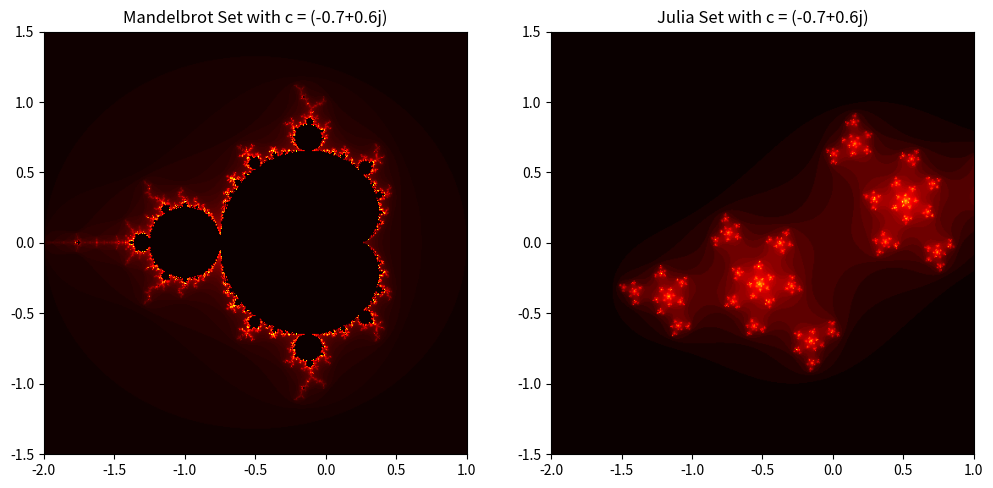

Reproduce this figure in Python.
import numpy as np
import matplotlib.pyplot as plt
from abc import ABC, abstractmethod

class Fractal(ABC):    
    def __init__(self, xmin, xmax, ymin, ymax, width, height, max_iter):
        self.xmin = xmin
        self.xmax = xmax
        self.ymin = ymin
        self.ymax = ymax
        self.width = width
        self.height = height
        self.max_iter = max_iter
        
    @abstractmethod
    def generate(self):
        pass

class Mandelbrot(Fractal):    
    def generate(self, c):
        x = np.linspace(self.xmin, self.xmax, self.width)
        y = np.linspace(self.ymin, self.ymax, self.height)
        X, Y = np.meshgrid(x, y)
        C = X + 1j * Y
        Z = np.zeros_like(C)
        mandelbrot_set = np.zeros(C.shape, dtype=int)
        
        for i in range(self.max_iter):
            Z = Z ** 2 + C
            mask = np.abs(Z) >= 2
            mandelbrot_set[mask & (mandelbrot_set == 0)] = i
        
        return mandelbrot_set

class Julia(Fractal):
    def __init__(self, xmin, xmax, ymin, ymax, width, height, max_iter, c):
        super().__init__(xmin, xmax, ymin, ymax, width, height, max_iter)
        self.c = c

    def generate(self):
        x = np.linspace(self.xmin, self.xmax, self.width)
        y = np.linspace(self.ymin, self.ymax, self.height)
        X, Y = np.meshgrid(x, y)
        Z = X + 1j * Y
        julia_set = np.zeros(Z.shape, dtype=int)

        for i in range(self.max_iter):
            Z = Z ** 2 + self.c
            mask = np.abs(Z) >= 2
            julia_set[mask & (julia_set == 0)] = i
        
        return julia_set

if __name__ == "__main__":
    c = -0.7 + 0.6j
    xmin, xmax, ymin, ymax = -2.0, 1.0, -1.5, 1.5
    width, height = 500, 500
    max_iter = 100

    # Generar conjunto Mandelbrot con un punto fijo c
    mandelbrot = Mandelbrot(xmin, xmax, ymin, ymax, width, height, max_iter)
    mandelbrot_image = mandelbrot.generate(c)

    # Generar conjunto Julia con el mismo valor de c
    julia = Julia(xmin, xmax, ymin, ymax, width, height, max_iter, c)
    julia_image = julia.generate()

    plt.figure(figsize=(12, 6))
    plt.subplot(1, 2, 1)
    plt.imshow(mandelbrot_image, cmap='hot', extent=(xmin, xmax, ymin, ymax))
    plt.title("Mandelbrot Set with c = {}".format(c))
    plt.subplot(1, 2, 2)
    plt.imshow(julia_image, cmap='hot', extent=(xmin, xmax, ymin, ymax))
    plt.title("Julia Set with c = {}".format(c))
    plt.show()
